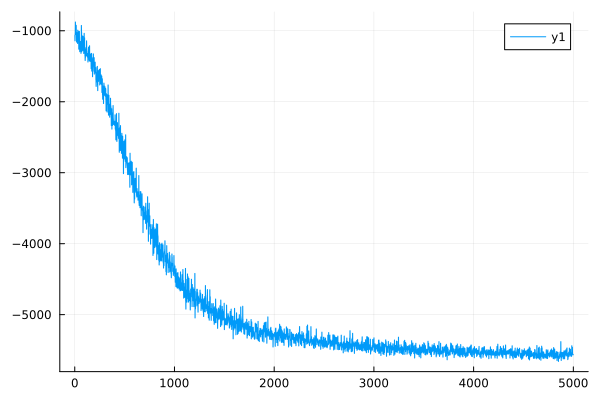

The file beside this chart, header and first rows:
0	-1068.8329524234332
1	-1069
2	-1142
3	-1142
4	-1043
5	-1042
6	-876.4
7	-876.4
8	-1054
9	-1054
10	-920.8
11	-920.8
12	-1042
13	-1042
14	-923.7
15	-923.7
16	-1047
17	-1047
18	-1160
19	-1160
20	-1025
21	-1025
22	-1042
23	-1042
24	-1143
25	-1143
26	-1039
27	-1039
28	-1179
29	-1179
30	-991.1
31	-991.2
32	-1077
33	-1077
34	-1006
35	-1006
36	-1012
37	-1012
38	-1070
39	-1070
40	-1259
41	-1259
42	-1138
43	-1138
44	-1069
45	-1069
46	-1009
47	-1009
48	-1262
49	-1262
50	-1295
51	-1295
52	-1234
53	-1234
54	-1151
55	-1151
56	-1159
57	-1159
58	-1241
59	-1241
60	-1174
... 4,939 more rows
